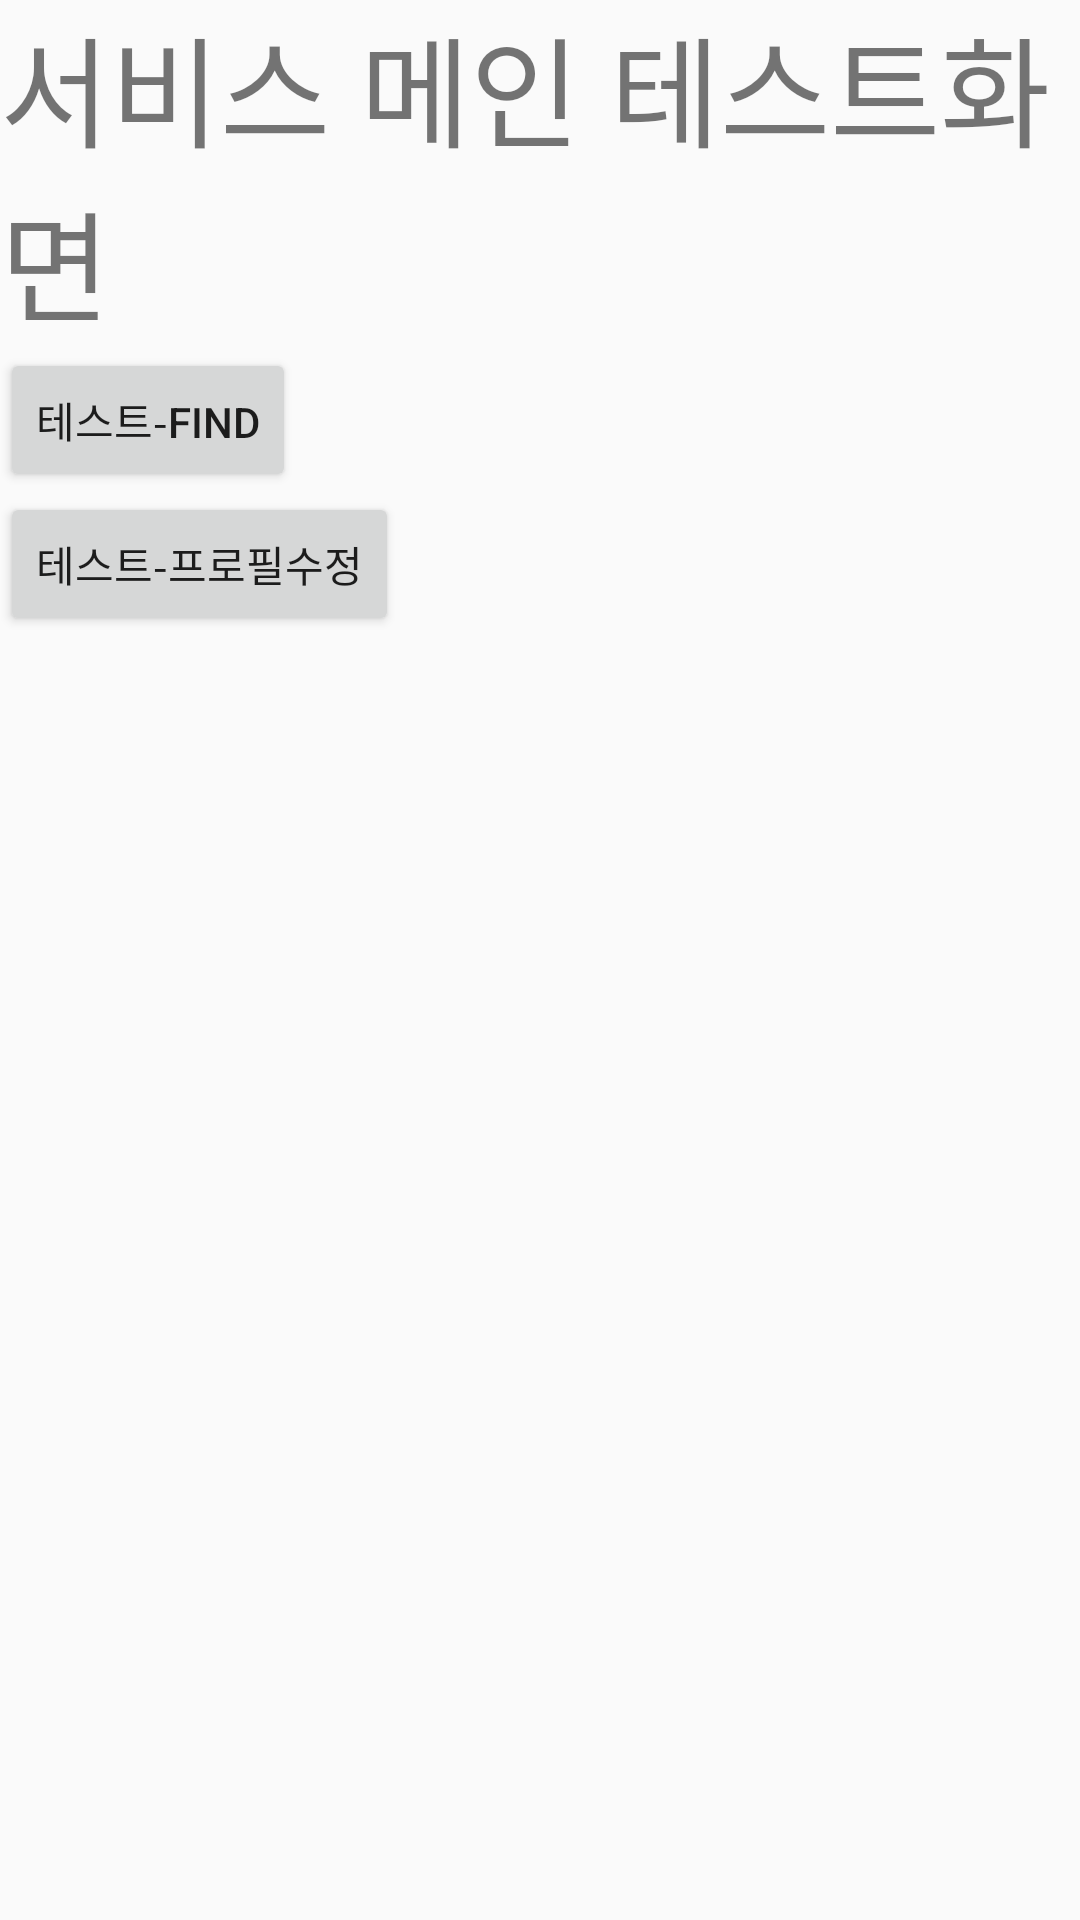

Produce the Android XML layout that renders to this screen, including the resource entries it uses.
<!-- AndroidManifest.xml: application theme Theme.PlzFind -->
<!-- res/layout/testmain.xml -->
<?xml version="1.0" encoding="utf-8"?>
<LinearLayout xmlns:android="http://schemas.android.com/apk/res/android"
    android:orientation="vertical"
    android:layout_width="match_parent"
    android:layout_height="match_parent">

    <TextView
        android:layout_width="match_parent"
        android:layout_height="wrap_content"
        android:text="서비스 메인 테스트화면"
        android:textSize="40dp"
        />

    <Button
        android:id="@+id/btntest"
        android:layout_width="wrap_content"
        android:layout_height="wrap_content"
        android:text="테스트-find"
        />

    <Button
        android:id="@+id/btntestprofile"
        android:layout_width="wrap_content"
        android:layout_height="wrap_content"
        android:text="테스트-프로필수정"
        />

</LinearLayout>
<!-- resources referenced by this layout -->
<resources>
  <style name="Theme.PlzFind" parent="Theme.AppCompat.Light">
          
          <item name="colorPrimary">@color/purple_500</item>
          <item name="colorPrimaryVariant">@color/purple_700</item>
          <item name="colorOnPrimary">@color/white</item>
          
          <item name="colorSecondary">@color/teal_200</item>
          <item name="colorSecondaryVariant">@color/teal_700</item>
          <item name="colorOnSecondary">@color/black</item>
          
          <item name="android:statusBarColor">?attr/colorPrimaryVariant</item>
          
      </style>
  <!-- not gathered from this repository: default colours our renderer supplied (Android Studio template values) -->
  <color name="purple_500">#FF6200EE</color>
  <color name="purple_700">#FF3700B3</color>
  <color name="teal_200">#FF03DAC5</color>
  <color name="teal_700">#FF018786</color>
  <color name="black">#FF000000</color>
  <color name="white">#FFFFFFFF</color>
</resources>
